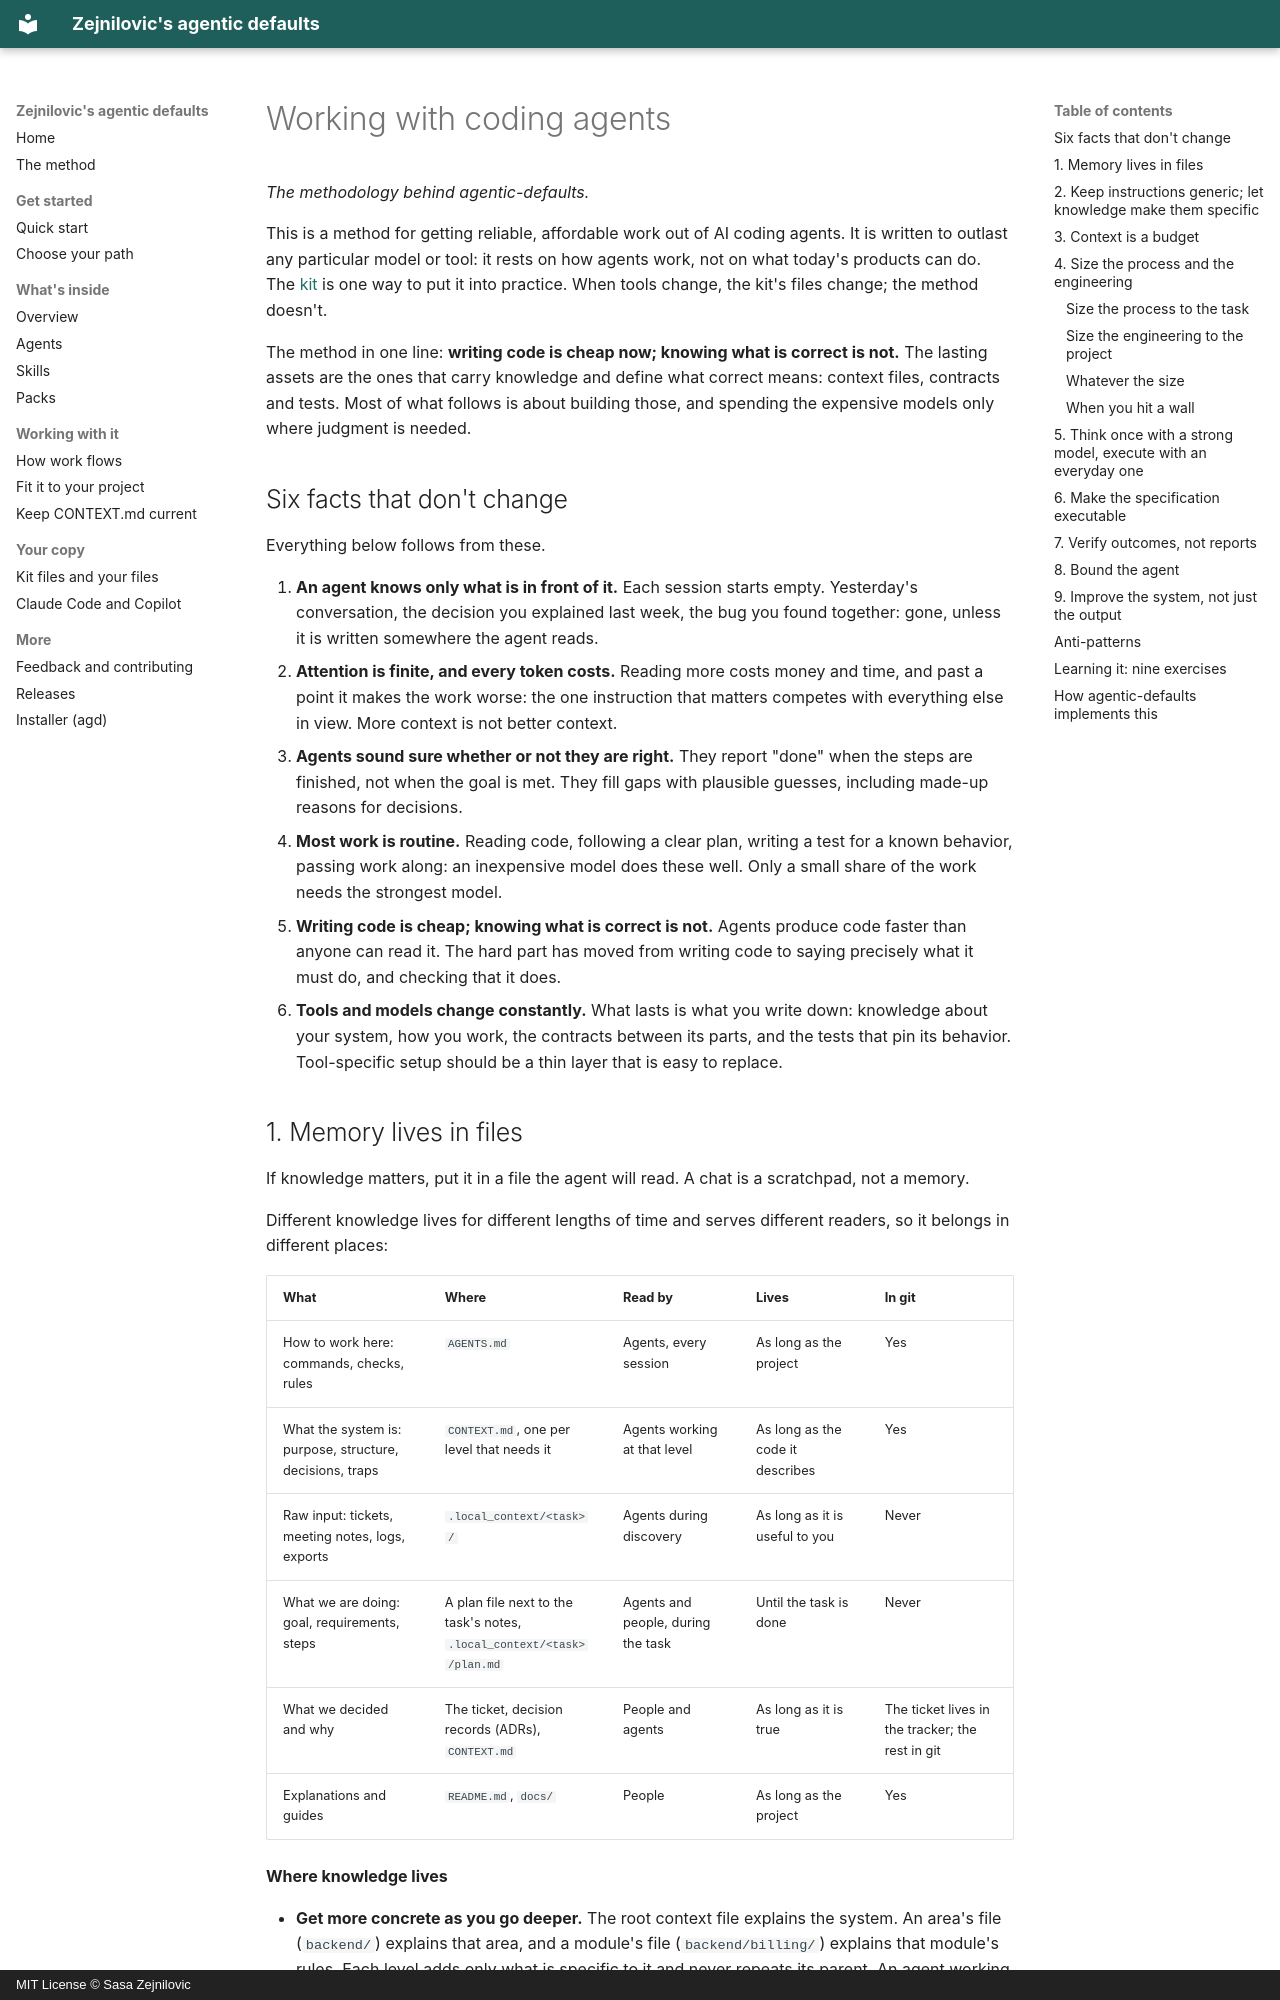

repository: Zejnilovic/agentic-defaults · page: methodology/index.html · generator: mkdocs · copyright: MIT License © Sasa Zejnilovic

# Working with coding agents

*The methodology behind agentic-defaults.*

This is a method for getting reliable, affordable work out of AI coding agents. It is written to outlast any particular model or tool: it rests on how agents work, not on what today's products can do. The [kit](../kit/) is one way to put it into practice. When tools change, the kit's files change; the method doesn't.

The method in one line: **writing code is cheap now; knowing what is correct is not.** The lasting assets are the ones that carry knowledge and define what correct means: context files, contracts and tests. Most of what follows is about building those, and spending the expensive models only where judgment is needed.

## Six facts that don't change

Everything below follows from these.

1. **An agent knows only what is in front of it.** Each session starts empty. Yesterday's conversation, the decision you explained last week, the bug you found together: gone, unless it is written somewhere the agent reads.
2. **Attention is finite, and every token costs.** Reading more costs money and time, and past a point it makes the work worse: the one instruction that matters competes with everything else in view. More context is not better context.
3. **Agents sound sure whether or not they are right.** They report "done" when the steps are finished, not when the goal is met. They fill gaps with plausible guesses, including made-up reasons for decisions.
4. **Most work is routine.** Reading code, following a clear plan, writing a test for a known behavior, passing work along: an inexpensive model does these well. Only a small share of the work needs the strongest model.
5. **Writing code is cheap; knowing what is correct is not.** Agents produce code faster than anyone can read it. The hard part has moved from writing code to saying precisely what it must do, and checking that it does.
6. **Tools and models change constantly.** What lasts is what you write down: knowledge about your system, how you work, the contracts between its parts, and the tests that pin its behavior. Tool-specific setup should be a thin layer that is easy to replace.
